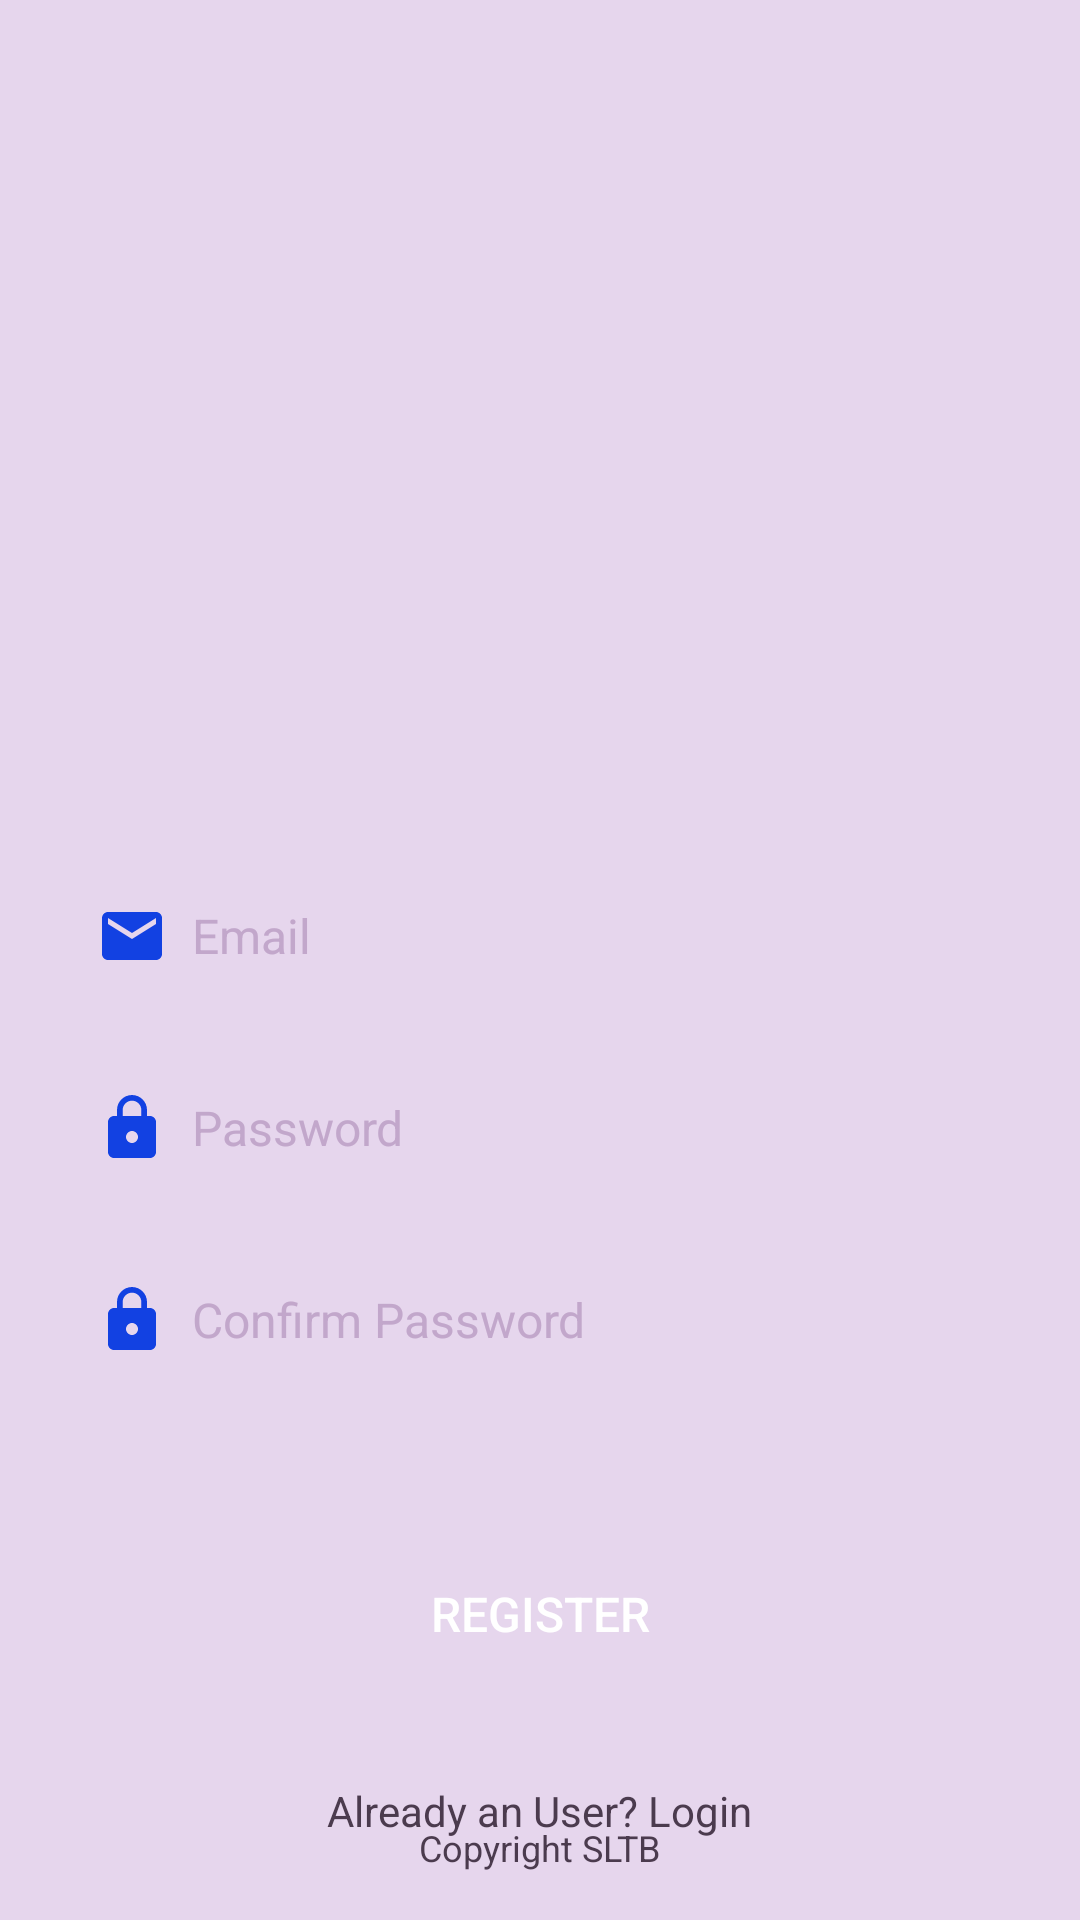

Android layout source for this screen:
<!-- AndroidManifest.xml: application theme Theme.SLTB_BUS -->
<!-- res/layout/activity_dsignup.xml -->
<?xml version="1.0" encoding="utf-8"?>
<RelativeLayout xmlns:android="http://schemas.android.com/apk/res/android"
    xmlns:app="http://schemas.android.com/apk/res-auto"
    xmlns:tools="http://schemas.android.com/tools"
    android:layout_width="match_parent"
    android:layout_height="match_parent"
    android:background="#E6D6ED"
    tools:context=".DSignupActivity">

    <TextView
        android:id="@+id/copyright_text3"
        android:layout_width="wrap_content"
        android:layout_height="wrap_content"
        android:layout_alignParentBottom="true"
        android:layout_centerHorizontal="true"
        android:layout_marginBottom="16dp"
        android:text="@string/copyright_sltb"
        android:textColor="#4B3B4E"
        android:textSize="12sp" />

    <ImageView
        android:id="@+id/logo_image"
        android:layout_marginLeft="70dp"
        android:layout_width="260dp"
        android:layout_height="208dp"
        android:layout_centerHorizontal="true"
        android:layout_marginTop="48dp"
        android:src="@drawable/logo" />

    <EditText
        android:id="@+id/sigup_email"
        android:layout_width="match_parent"
        android:layout_height="48dp"
        android:layout_below="@+id/logo_image"
        android:layout_marginStart="16dp"
        android:layout_marginEnd="16dp"
        android:layout_marginTop="32dp"
        android:background="@drawable/input_bg"
        android:hint="Email"
        android:inputType="textEmailAddress"
        android:paddingStart="16dp"
        android:paddingEnd="16dp"
        android:textColorHint="#C2A7CB"
        android:textSize="16sp"
        android:drawableLeft="@drawable/ic_email"
        android:drawablePadding="8dp"/>

    <EditText
        android:id="@+id/sigup_password"
        android:layout_width="match_parent"
        android:layout_height="48dp"
        android:layout_below="@+id/sigup_email"
        android:layout_marginStart="16dp"
        android:layout_marginEnd="16dp"
        android:layout_marginTop="16dp"
        android:background="@drawable/input_bg"
        android:hint="Password"
        android:inputType="textPassword"
        android:paddingStart="16dp"
        android:paddingEnd="16dp"
        android:textColorHint="#C2A7CB"
        android:textSize="16sp"
        android:drawableLeft="@drawable/ic_password"
        android:drawablePadding="8dp"/>

    <EditText
        android:id="@+id/sigup_confing"
        android:layout_width="match_parent"
        android:layout_height="48dp"
        android:layout_below="@+id/sigup_password"
        android:layout_marginStart="16dp"
        android:layout_marginEnd="16dp"
        android:layout_marginTop="16dp"
        android:background="@drawable/input_bg"
        android:hint="Confirm Password"
        android:inputType="textPassword"
        android:paddingStart="16dp"
        android:paddingEnd="16dp"
        android:textColorHint="#C2A7CB"
        android:textSize="16sp"
        android:drawableLeft="@drawable/ic_password"
        android:drawablePadding="8dp"/>

    <Button
        android:id="@+id/signup_button"
        android:layout_width="match_parent"
        android:layout_height="wrap_content"
        android:layout_below="@+id/sigup_confing"
        android:layout_marginStart="32dp"
        android:layout_marginEnd="32dp"
        android:layout_marginTop="50dp"
        android:background="@drawable/input_bg"
        android:text="@string/register"
        android:textColor="#FFFFFF"
        android:textSize="16sp"
        android:padding="8dp" />

    <TextView
        android:id="@+id/LoginRedirectText"
        android:layout_width="wrap_content"
        android:layout_height="wrap_content"
        android:layout_below="@+id/signup_button"
        android:layout_centerHorizontal="true"
        android:layout_marginTop="32dp"
        android:text="@string/already_an_user_login"
        android:textColor="#4B3B4E"
        android:textSize="14sp" />

</RelativeLayout>
<!-- resources referenced by this layout -->
<resources>
  <!-- drawable ic_email (drawable) -->
  <vector android:height="24dp" android:tint="@color/Blue"
      android:viewportHeight="24" android:viewportWidth="24"
      android:width="24dp" xmlns:android="http://schemas.android.com/apk/res/android">
      <path android:fillColor="@android:color/white" android:pathData="M20,4L4,4c-1.1,0 -1.99,0.9 -1.99,2L2,18c0,1.1 0.9,2 2,2h16c1.1,0 2,-0.9 2,-2L22,6c0,-1.1 -0.9,-2 -2,-2zM20,8l-8,5 -8,-5L4,6l8,5 8,-5v2z"/>
  </vector>
  <!-- drawable ic_password (drawable) -->
  <vector android:height="24dp" android:tint="@color/Blue"
      android:viewportHeight="24" android:viewportWidth="24"
      android:width="24dp" xmlns:android="http://schemas.android.com/apk/res/android">
      <path android:fillColor="@android:color/white" android:pathData="M18,8h-1L17,6c0,-2.76 -2.24,-5 -5,-5S7,3.24 7,6v2L6,8c-1.1,0 -2,0.9 -2,2v10c0,1.1 0.9,2 2,2h12c1.1,0 2,-0.9 2,-2L20,10c0,-1.1 -0.9,-2 -2,-2zM12,17c-1.1,0 -2,-0.9 -2,-2s0.9,-2 2,-2 2,0.9 2,2 -0.9,2 -2,2zM15.1,8L8.9,8L8.9,6c0,-1.71 1.39,-3.1 3.1,-3.1 1.71,0 3.1,1.39 3.1,3.1v2z"/>
  </vector>
  <string name="already_an_user_login">Already an User? Login</string>
  <string name="copyright_sltb">Copyright SLTB</string>
  <string name="register">Register</string>
  <style name="Theme.SLTB_BUS" parent="Theme.MaterialComponents.DayNight.DarkActionBar">
          
          <item name="colorPrimary">@color/purple_500</item>
          <item name="colorPrimaryVariant">@color/purple_700</item>
          <item name="colorOnPrimary">@color/white</item>
          
          <item name="colorSecondary">@color/teal_200</item>
          <item name="colorSecondaryVariant">@color/teal_700</item>
          <item name="colorOnSecondary">@color/black</item>
          
          <item name="android:statusBarColor">?attr/colorPrimaryVariant</item>
          
      </style>
  <color name="Blue">#1241E2</color>
  <color name="purple_500">#FF6200EE</color>
  <color name="purple_700">#FF3700B3</color>
  <color name="white">#FFFFFFFF</color>
  <color name="teal_200">#FF03DAC5</color>
  <color name="teal_700">#FF018786</color>
  <color name="black">#FF000000</color>
</resources>
